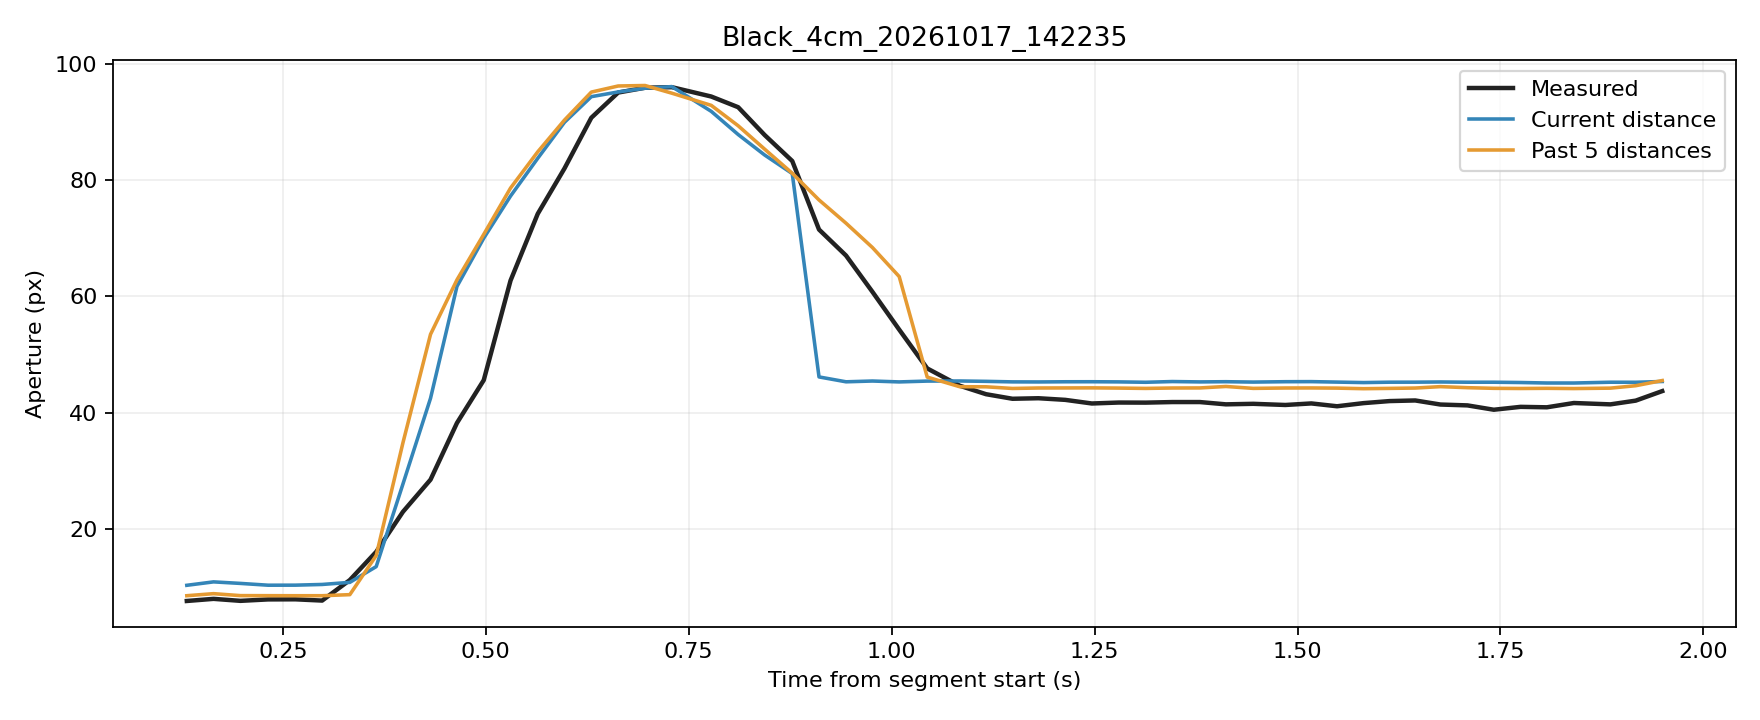

The file beside this chart, header and first rows:
trial, source_frame, window_start_frame, window_duration_s, time_s, phase, distance_px, actual_aperture_px, predicted_current_px, predicted_window5_px
Black_4cm_20261017_142235, 4558, 4554, 0.1317, 0.1317, rest, 250.7, 7.593, 10.29, 8.499
Black_4cm_20261017_142235, 4559, 4555, 0.1316, 0.1646, rest, 249.8, 7.959, 10.88, 8.853
Black_4cm_20261017_142235, 4560, 4556, 0.1322, 0.1977, rest, 250.2, 7.615, 10.62, 8.515
Black_4cm_20261017_142235, 4561, 4557, 0.133, 0.2318, rest, 250.6, 7.863, 10.31, 8.506
Black_4cm_20261017_142235, 4562, 4558, 0.1337, 0.2654, rest, 250.6, 7.878, 10.31, 8.497
Black_4cm_20261017_142235, 4563, 4559, 0.1338, 0.2984, rest, 250.4, 7.662, 10.43, 8.499
Black_4cm_20261017_142235, 4564, 4560, 0.1348, 0.3325, movement, 249.9, 11.19, 10.8, 8.682
Black_4cm_20261017_142235, 4565, 4561, 0.1332, 0.365, movement, 248.2, 16.04, 13.5, 15.4
Black_4cm_20261017_142235, 4566, 4562, 0.1325, 0.3979, movement, 244.2, 22.93, 27.71, 34.8
Black_4cm_20261017_142235, 4567, 4563, 0.1335, 0.4319, movement, 240.1, 28.46, 42.46, 53.46
Black_4cm_20261017_142235, 4568, 4564, 0.132, 0.4645, movement, 232.7, 38.21, 61.7, 62.83
Black_4cm_20261017_142235, 4569, 4565, 0.1325, 0.4975, movement, 225.3, 45.58, 70, 70.65
Black_4cm_20261017_142235, 4570, 4566, 0.1326, 0.5305, movement, 211.8, 62.71, 77.24, 78.62
Black_4cm_20261017_142235, 4571, 4567, 0.1321, 0.564, movement, 197.9, 74.18, 83.73, 84.85
Black_4cm_20261017_142235, 4572, 4568, 0.1325, 0.597, movement, 181.4, 82, 89.94, 90.32
Black_4cm_20261017_142235, 4573, 4569, 0.1325, 0.63, movement, 164.4, 90.71, 94.34, 95.12
Black_4cm_20261017_142235, 4574, 4570, 0.1326, 0.6631, movement, 145.3, 95.04, 95.15, 96.17
Black_4cm_20261017_142235, 4575, 4571, 0.1322, 0.6962, movement, 126.3, 95.87, 95.79, 96.25
Black_4cm_20261017_142235, 4576, 4572, 0.1323, 0.7293, movement, 104.5, 95.97, 96.06, 94.93
Black_4cm_20261017_142235, 4577, 4573, 0.1478, 0.7778, movement, 82.39, 94.36, 91.81, 92.84
Black_4cm_20261017_142235, 4578, 4574, 0.1479, 0.811, movement, 61.7, 92.52, 87.82, 89.33
Black_4cm_20261017_142235, 4579, 4575, 0.1473, 0.8435, movement, 43.46, 87.74, 84.3, 85.31
Black_4cm_20261017_142235, 4580, 4576, 0.1483, 0.8776, movement, 29.28, 83.27, 81.11, 81.16
Black_4cm_20261017_142235, 4581, 4577, 0.1327, 0.9105, movement, 8.559, 71.48, 46.13, 76.57
Black_4cm_20261017_142235, 4582, 4578, 0.1328, 0.9438, movement, 3.453, 67.01, 45.29, 72.57
Black_4cm_20261017_142235, 4583, 4579, 0.1328, 0.9763, movement, 4.273, 60.77, 45.43, 68.39
Black_4cm_20261017_142235, 4584, 4580, 0.1318, 1.009, movement, 3.334, 54.27, 45.27, 63.39
Black_4cm_20261017_142235, 4585, 4581, 0.1333, 1.044, movement, 4.199, 47.59, 45.41, 46.1
Black_4cm_20261017_142235, 4586, 4582, 0.1401, 1.084, movement, 4.309, 44.62, 45.43, 44.45
Black_4cm_20261017_142235, 4587, 4583, 0.14, 1.116, hold, 3.928, 43.16, 45.37, 44.43
Black_4cm_20261017_142235, 4588, 4584, 0.1396, 1.149, hold, 3.375, 42.37, 45.28, 44.15
Black_4cm_20261017_142235, 4589, 4585, 0.137, 1.181, hold, 3.304, 42.47, 45.27, 44.22
Black_4cm_20261017_142235, 4590, 4586, 0.1299, 1.214, hold, 3.492, 42.19, 45.3, 44.24
Black_4cm_20261017_142235, 4591, 4587, 0.1303, 1.247, hold, 3.528, 41.56, 45.3, 44.25
Black_4cm_20261017_142235, 4592, 4588, 0.1308, 1.28, hold, 3.364, 41.73, 45.28, 44.21
Black_4cm_20261017_142235, 4593, 4589, 0.1321, 1.313, hold, 2.958, 41.71, 45.21, 44.15
Black_4cm_20261017_142235, 4594, 4590, 0.1318, 1.346, hold, 3.726, 41.81, 45.34, 44.22
Black_4cm_20261017_142235, 4595, 4591, 0.1331, 1.38, hold, 3.345, 41.81, 45.27, 44.24
Black_4cm_20261017_142235, 4596, 4592, 0.1321, 1.412, hold, 3.557, 41.41, 45.31, 44.49
Black_4cm_20261017_142235, 4597, 4593, 0.1325, 1.445, hold, 3.16, 41.51, 45.24, 44.16
Black_4cm_20261017_142235, 4598, 4594, 0.1393, 1.485, hold, 3.56, 41.31, 45.31, 44.23
Black_4cm_20261017_142235, 4599, 4595, 0.1372, 1.517, hold, 3.639, 41.57, 45.32, 44.23
Black_4cm_20261017_142235, 4600, 4596, 0.1369, 1.549, hold, 3.147, 41.08, 45.24, 44.2
Black_4cm_20261017_142235, 4601, 4597, 0.1359, 1.581, hold, 2.642, 41.63, 45.16, 44.11
Black_4cm_20261017_142235, 4602, 4598, 0.1284, 1.613, hold, 3.046, 41.98, 45.23, 44.16
Black_4cm_20261017_142235, 4603, 4599, 0.128, 1.645, hold, 3.072, 42.08, 45.23, 44.22
Black_4cm_20261017_142235, 4604, 4600, 0.1274, 1.676, hold, 3.284, 41.38, 45.26, 44.46
Black_4cm_20261017_142235, 4605, 4601, 0.128, 1.709, hold, 3.012, 41.23, 45.22, 44.28
Black_4cm_20261017_142235, 4606, 4602, 0.1284, 1.742, hold, 3.019, 40.49, 45.22, 44.17
Black_4cm_20261017_142235, 4607, 4603, 0.1298, 1.775, hold, 2.704, 40.98, 45.17, 44.14
Black_4cm_20261017_142235, 4608, 4604, 0.1311, 1.807, hold, 2.198, 40.91, 45.09, 44.17
Black_4cm_20261017_142235, 4609, 4605, 0.1311, 1.84, hold, 2.181, 41.65, 45.08, 44.13
Black_4cm_20261017_142235, 4610, 4606, 0.1436, 1.885, hold, 3.012, 41.41, 45.22, 44.2
Black_4cm_20261017_142235, 4611, 4607, 0.1419, 1.917, hold, 2.963, 42.05, 45.21, 44.62
Black_4cm_20261017_142235, 4612, 4608, 0.1421, 1.949, hold, 3.783, 43.69, 45.35, 45.51
